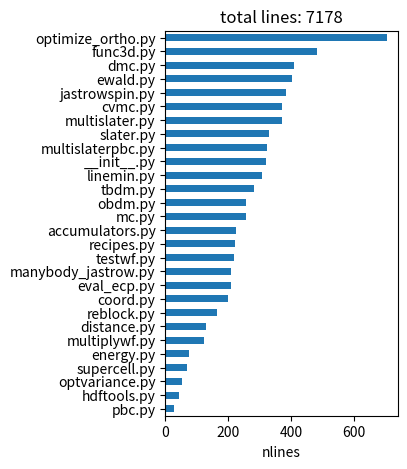

Here is the Python script that generated this plot:
import matplotlib.pyplot as plt
import pandas as pd

df = {
"fname":
[
"accumulators.py", 
"coord.py",
"cvmc.py",
"distance.py",
"dmc.py",
"energy.py",
"eval_ecp.py",
"ewald.py",
"func3d.py",
"hdftools.py",
"__init__.py",
"jastrowspin.py",
"linemin.py",
"manybody_jastrow.py",
"mc.py",
"multiplywf.py",
"multislaterpbc.py",
"multislater.py",
"obdm.py",
"optimize_ortho.py",
"optvariance.py",
"pbc.py",
"reblock.py",
"recipes.py",
"slater.py",
"supercell.py",
"tbdm.py",
"testwf.py",
],
"nlines":
[
   226,
   199,
   372,
   131,
   410,
    76,
   208,
   402,
   483,
    43,
   321,
   385,
   307,
   210,
   256,
   124,
   325,
   371,
   256,
   704,
    54,
    27,
   166,
   222,
   330,
    68,
   282,
   220,
]
}

df = pd.DataFrame(df)
print(df)
df.sort_values("nlines", inplace=True)
df.plot.barh(x="fname", y="nlines", figsize=(3, 5), legend=False)
plt.title("total lines: %i"%df["nlines"].sum())
plt.xlabel("nlines")
plt.ylabel("")
plt.savefig("codelength.pdf", bbox_inches="tight")
plt.show()
